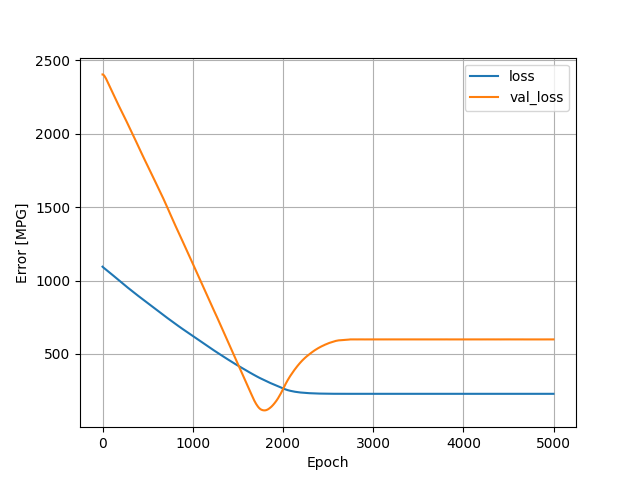

The data file committed next to this chart (first rows):
, loss, val_loss, epoch
0, 1094, 2404, 0
1, 1093, 2405, 1
2, 1093, 2405, 2
3, 1092, 2405, 3
4, 1091, 2404, 4
5, 1091, 2404, 5
6, 1090, 2404, 6
7, 1090, 2403, 7
8, 1089, 2403, 8
9, 1089, 2402, 9
10, 1088, 2402, 10
11, 1088, 2401, 11
12, 1087, 2400, 12
13, 1087, 2400, 13
14, 1086, 2399, 14
15, 1086, 2399, 15
16, 1085, 2398, 16
17, 1084, 2398, 17
18, 1084, 2397, 18
19, 1084, 2396, 19
20, 1083, 2395, 20
21, 1083, 2394, 21
22, 1082, 2393, 22
23, 1082, 2392, 23
24, 1081, 2391, 24
25, 1081, 2390, 25
26, 1080, 2389, 26
27, 1080, 2388, 27
28, 1079, 2387, 28
29, 1079, 2386, 29
30, 1078, 2385, 30
31, 1078, 2384, 31
32, 1077, 2382, 32
33, 1077, 2382, 33
34, 1076, 2381, 34
35, 1076, 2380, 35
36, 1075, 2379, 36
37, 1075, 2378, 37
38, 1074, 2376, 38
39, 1074, 2375, 39
40, 1073, 2374, 40
41, 1073, 2373, 41
42, 1072, 2371, 42
43, 1072, 2370, 43
44, 1071, 2369, 44
45, 1071, 2367, 45
46, 1070, 2366, 46
47, 1070, 2365, 47
48, 1069, 2364, 48
49, 1069, 2363, 49
50, 1068, 2361, 50
51, 1068, 2360, 51
52, 1067, 2358, 52
53, 1067, 2357, 53
54, 1066, 2356, 54
55, 1066, 2355, 55
56, 1065, 2354, 56
57, 1065, 2352, 57
58, 1064, 2351, 58
59, 1064, 2350, 59
... 4,940 more rows
